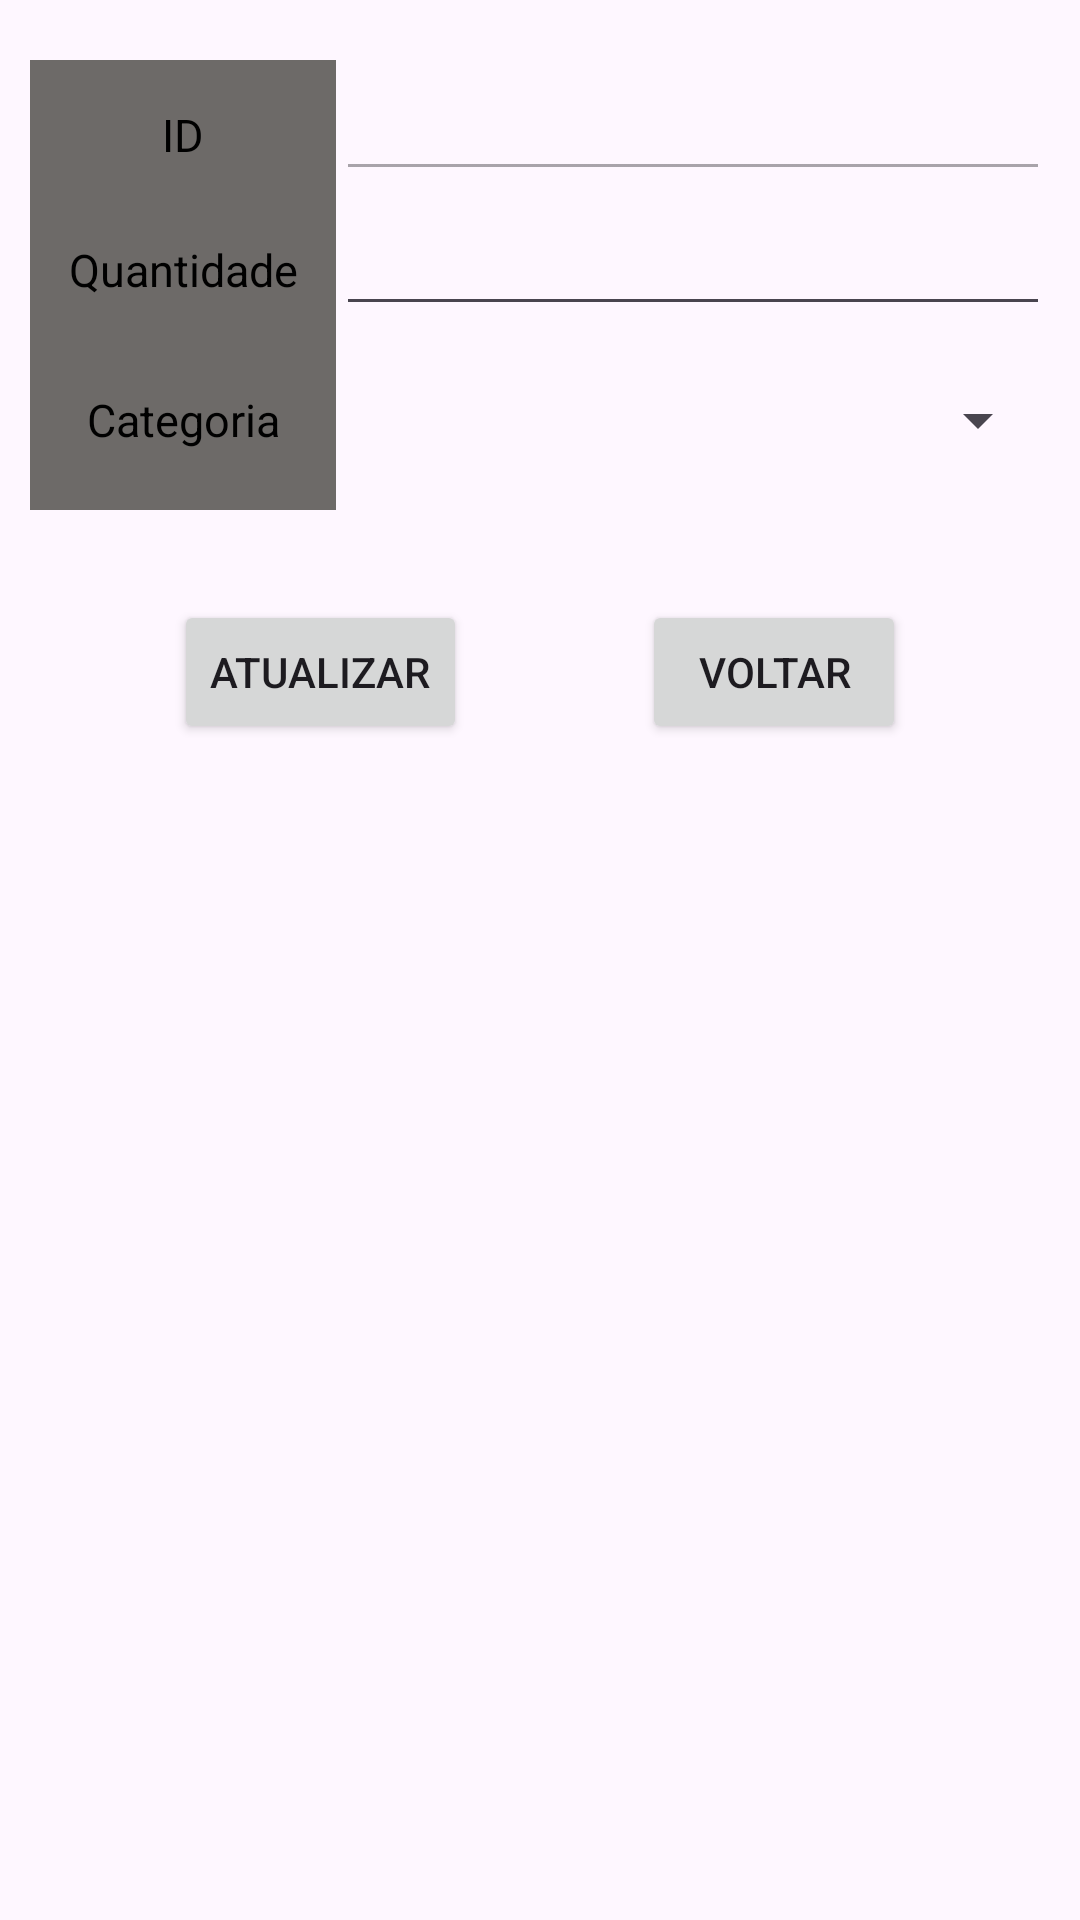

Reconstruct the res/layout file that produces this screen, plus the resources it refers to.
<!-- AndroidManifest.xml: application theme Theme.Projeto -->
<!-- res/layout/activity_crud2_details.xml -->
<?xml version="1.0" encoding="utf-8"?>
<androidx.constraintlayout.widget.ConstraintLayout xmlns:android="http://schemas.android.com/apk/res/android"
    xmlns:tools="http://schemas.android.com/tools"
    xmlns:app="http://schemas.android.com/apk/res-auto"
    android:layout_width="match_parent"
    android:layout_height="match_parent"
    tools:context=".view.Crud2DetailsActivity">

    <Button
        android:id="@+id/btnUpdate"
        android:layout_width="wrap_content"
        android:layout_height="wrap_content"
        android:layout_marginTop="30dp"
        android:text="Atualizar"
        app:layout_constraintEnd_toStartOf="@+id/btnVoltar"
        app:layout_constraintHorizontal_bias="0.5"
        app:layout_constraintStart_toStartOf="parent"
        app:layout_constraintTop_toBottomOf="@id/linearLayout" />

    <Button
        android:id="@+id/btnVoltar"
        android:layout_width="wrap_content"
        android:layout_height="wrap_content"
        android:layout_marginTop="30dp"
        android:text="Voltar"
        app:layout_constraintEnd_toEndOf="parent"
        app:layout_constraintHorizontal_bias="0.5"
        app:layout_constraintStart_toEndOf="@+id/btnUpdate"
        app:layout_constraintTop_toBottomOf="@id/linearLayout" />

    <LinearLayout
        android:id="@+id/linearLayout"
        android:layout_width="match_parent"
        android:layout_height="wrap_content"
        android:orientation="vertical"
        app:layout_constraintEnd_toEndOf="parent"
        app:layout_constraintStart_toStartOf="parent"
        app:layout_constraintTop_toTopOf="parent">

        <LinearLayout
            android:id="@+id/id_lin"
            android:layout_width="match_parent"
            android:layout_height="50dp"
            android:layout_marginLeft="10dp"
            android:layout_marginTop="20dp"
            android:layout_marginRight="10dp"
            android:orientation="horizontal"
            android:weightSum="2">

            <LinearLayout
                android:layout_width="0dp"
                android:layout_height="match_parent"
                android:layout_weight="0.6"
                android:background="@color/divider_grey">

                <TextView
                    android:layout_width="match_parent"
                    android:layout_height="wrap_content"
                    android:layout_gravity="center"
                    android:gravity="center"
                    android:text="ID"
                    android:textColor="@color/black"
                    android:textSize="15sp" />

            </LinearLayout>

            <LinearLayout
                android:layout_width="0dp"
                android:layout_height="match_parent"
                android:layout_weight="1.4">

                <EditText
                    android:id="@+id/tvCrud2Id"
                    android:layout_width="match_parent"
                    android:layout_height="wrap_content"
                    android:layout_gravity="center"
                    android:gravity="center"
                    android:enabled="false"
                    android:textColor="@color/black"
                    android:textSize="15sp"
                    android:editable="false"
                    tools:ignore="Deprecated" />

            </LinearLayout>

        </LinearLayout>

        <LinearLayout
            android:id="@+id/quantidade_lin"
            android:layout_width="match_parent"
            android:layout_height="40dp"
            android:layout_marginLeft="10dp"
            android:layout_marginRight="10dp"
            android:orientation="horizontal"
            android:weightSum="2">

            <LinearLayout
                android:layout_width="0dp"
                android:layout_height="match_parent"
                android:layout_weight="0.6"
                android:background="@color/divider_grey">

                <TextView
                    android:layout_width="match_parent"
                    android:layout_height="wrap_content"
                    android:layout_gravity="center"
                    android:gravity="center"
                    android:text="Quantidade"
                    android:textColor="@color/black"
                    android:textSize="15sp" />

            </LinearLayout>

            <LinearLayout
                android:layout_width="0dp"
                android:layout_height="match_parent"
                android:layout_weight="1.4">

                <EditText
                    android:id="@+id/tvCrud2Quantidade"
                    android:layout_width="match_parent"
                    android:layout_height="wrap_content"
                    android:layout_gravity="center"
                    android:gravity="center"
                    android:textColor="@color/black"
                    android:textSize="15sp" />

            </LinearLayout>

        </LinearLayout>

        <LinearLayout
            android:layout_width="match_parent"
            android:layout_height="60dp"
            android:layout_marginLeft="10dp"
            android:layout_marginRight="10dp"
            android:orientation="horizontal"
            android:weightSum="2">

            <LinearLayout
                android:layout_width="0dp"
                android:layout_height="match_parent"
                android:layout_weight="0.6"
                android:background="@color/divider_grey">

                <TextView
                    android:layout_width="match_parent"
                    android:layout_height="wrap_content"
                    android:layout_gravity="center"
                    android:gravity="center"
                    android:text="Categoria"
                    android:textColor="@color/black"
                    android:textSize="15sp" />

            </LinearLayout>

            <LinearLayout
                android:layout_width="0dp"
                android:layout_height="match_parent"
                android:layout_weight="1.4">

                <Spinner
                    android:id="@+id/spinnerCategory"
                    android:layout_width="match_parent"
                    android:layout_height="match_parent"
                    android:prompt="@string/select_category_prompt"
                    app:layout_constraintBottom_toBottomOf="parent"
                    app:layout_constraintEnd_toEndOf="parent"
                    app:layout_constraintHorizontal_bias="0.351"
                    app:layout_constraintStart_toStartOf="parent"
                    app:layout_constraintTop_toTopOf="parent"
                    app:layout_constraintVertical_bias="0.21" />

            </LinearLayout>

        </LinearLayout>

    </LinearLayout>
</androidx.constraintlayout.widget.ConstraintLayout>
<!-- resources referenced by this layout -->
<resources>
  <color name="black">#FF000000</color>
  <color name="divider_grey">#6D6A68</color>
  <string name="select_category_prompt">Selecione a categoria</string>
  <style name="Theme.Projeto" parent="Base.Theme.Projeto" />
  <style name="Base.Theme.Projeto" parent="Theme.Material3.DayNight.NoActionBar">
          
          <item name="colorPrimary">@color/purple_500</item>
          <item name="colorPrimaryVariant">@color/purple_700</item>
          <item name="colorOnPrimary">@color/white</item>
          
          <item name="colorSecondary">@color/teal_200</item>
          <item name="colorSecondaryVariant">@color/teal_700</item>
          <item name="colorOnSecondary">@color/black</item>
          
          <item name="android:statusBarColor" tools:targetApi="l">@color/sustentability</item>
      </style>
  <color name="purple_500">#FF6200EE</color>
  <color name="purple_700">#FF3700B3</color>
  <color name="white">#FFFFFFFF</color>
  <color name="teal_200">#FF03DAC5</color>
  <color name="teal_700">#FF018786</color>
  <color name="sustentability">#FF80C790</color>
</resources>
